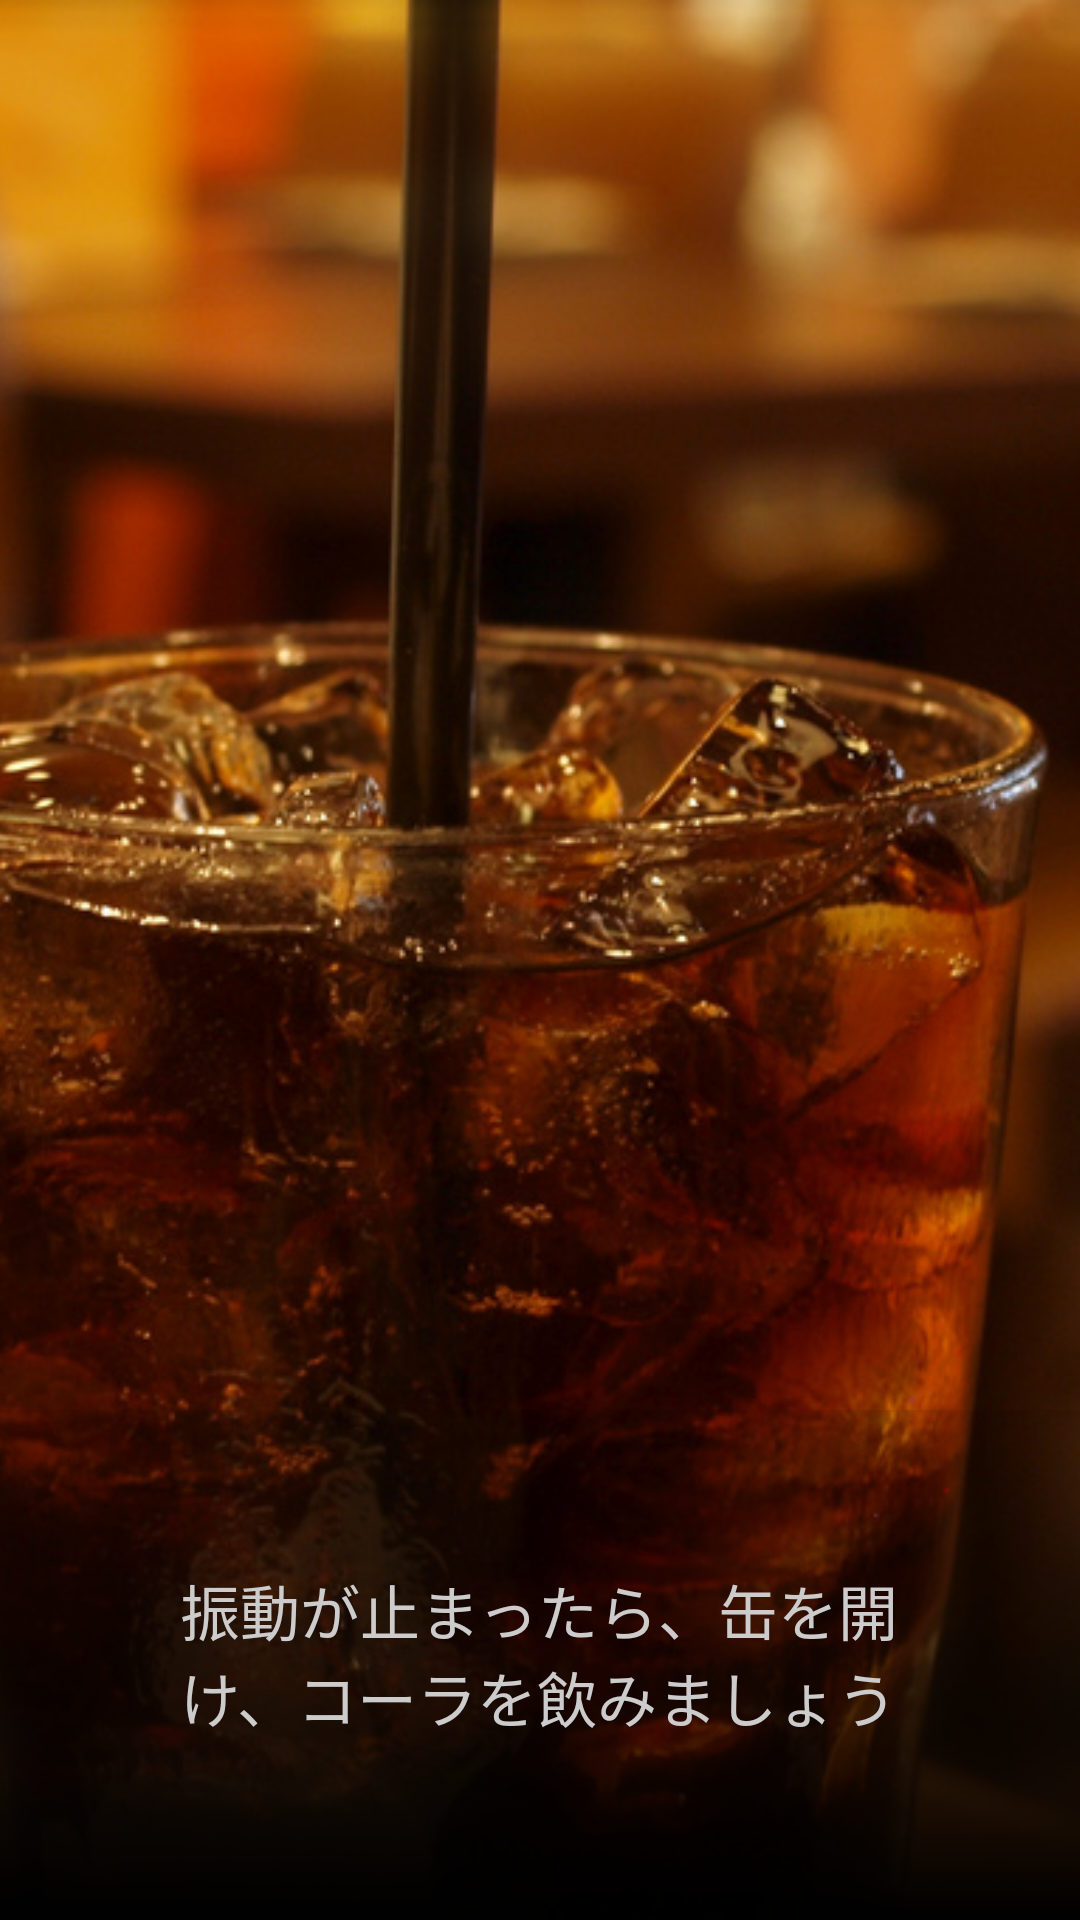

This screen was rendered from an Android layout file. Write that file and the resources it references.
<!-- AndroidManifest.xml: application theme AppTheme -->
<!-- res/layout/fragment_welcome3.xml -->
<RelativeLayout xmlns:android="http://schemas.android.com/apk/res/android"
    xmlns:tools="http://schemas.android.com/tools" android:layout_width="match_parent"
    android:layout_height="match_parent" android:background="#0099cc"
    tools:context="net.jp.uzura.cola.Welcome3Fragment">

    <ImageView
        android:layout_width="match_parent"
        android:layout_height="match_parent"
        android:id="@+id/imageView"
        android:layout_gravity="center"
        android:src="@drawable/cola_ccby"
        android:scaleType="centerCrop" />

    <RelativeLayout
        android:background="@drawable/gradient"
        android:orientation="horizontal"
        android:layout_alignParentBottom="true"
        android:layout_centerInParent="true"
        android:layout_marginBottom="0dp"
        android:layout_width="match_parent"
        android:layout_height="170dp">

        <TextView
            android:layout_width="wrap_content"
            android:layout_height="wrap_content"
            android:textSize="@dimen/info_text"
            android:textColor="#CCCCCC"
            android:text="@string/welcome3"
            android:id="@+id/textView2"
            android:layout_alignParentBottom="true"
            android:layout_centerInParent="true"
            android:layout_marginLeft="60dp"
            android:layout_marginRight="60dp"
            android:layout_marginBottom="60dp" />

    </RelativeLayout>

</RelativeLayout>
<!-- resources referenced by this layout -->
<resources>
  <dimen name="info_text">20sp</dimen>
  <!-- drawable cola_ccby: png bitmap (drawable, 529198 bytes) -->
  <!-- drawable gradient (drawable) -->
  <shape xmlns:android="http://schemas.android.com/apk/res/android"
      android:shape="rectangle">
      <gradient
          android:startColor="#ff000000"
          android:endColor="#15000000"
          android:angle="90"/>
  </shape>
  <string name="welcome3">振動が止まったら、缶を開け、コーラを飲みましょう</string>
  <style name="AppTheme" parent="Theme.AppCompat.Light.DarkActionBar">
          
          <item name="vpiCirclePageIndicatorStyle">@style/CustomCirclePageIndicator</item>
      </style>
  <style name="CustomCirclePageIndicator">
          <item name="fillColor">#ffffffff</item>
          <item name="strokeColor">#ffffffff</item>
          <item name="strokeWidth">1dp</item>
          <item name="radius">5dp</item>
          <item name="centered">true</item>
      </style>
</resources>
